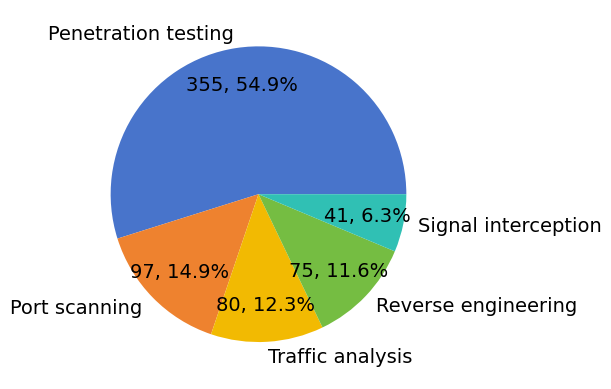

Here is the Python script that generated this plot:
import matplotlib.pyplot as plt

# plt.rcParams["figure.figsize"]=(12,5)
plt.rcParams["font.family"]="Times New Roman"
plt.rcParams["font.size"]=20
# plt.rcParams["font.weight"]="bold"

Riskbar = ["Penetration testing", "Port scanning", "Traffic analysis", "Reverse engineering", "Signal interception"]
counts = [356,97,80,75,41]
# 推荐的颜色
colors = ["#4874CB", "#EE822F", "#F2BA02", "#75BD42", "#30C0B4"]
bar = plt.pie(counts, labels=Riskbar, autopct=lambda pct: f"{int(pct/100*sum(counts))}, {pct:.1f}%", pctdistance=0.75,textprops={'fontsize': 14}, colors=colors)
plt.savefig("pieSkill.pdf", bbox_inches="tight")
plt.show()